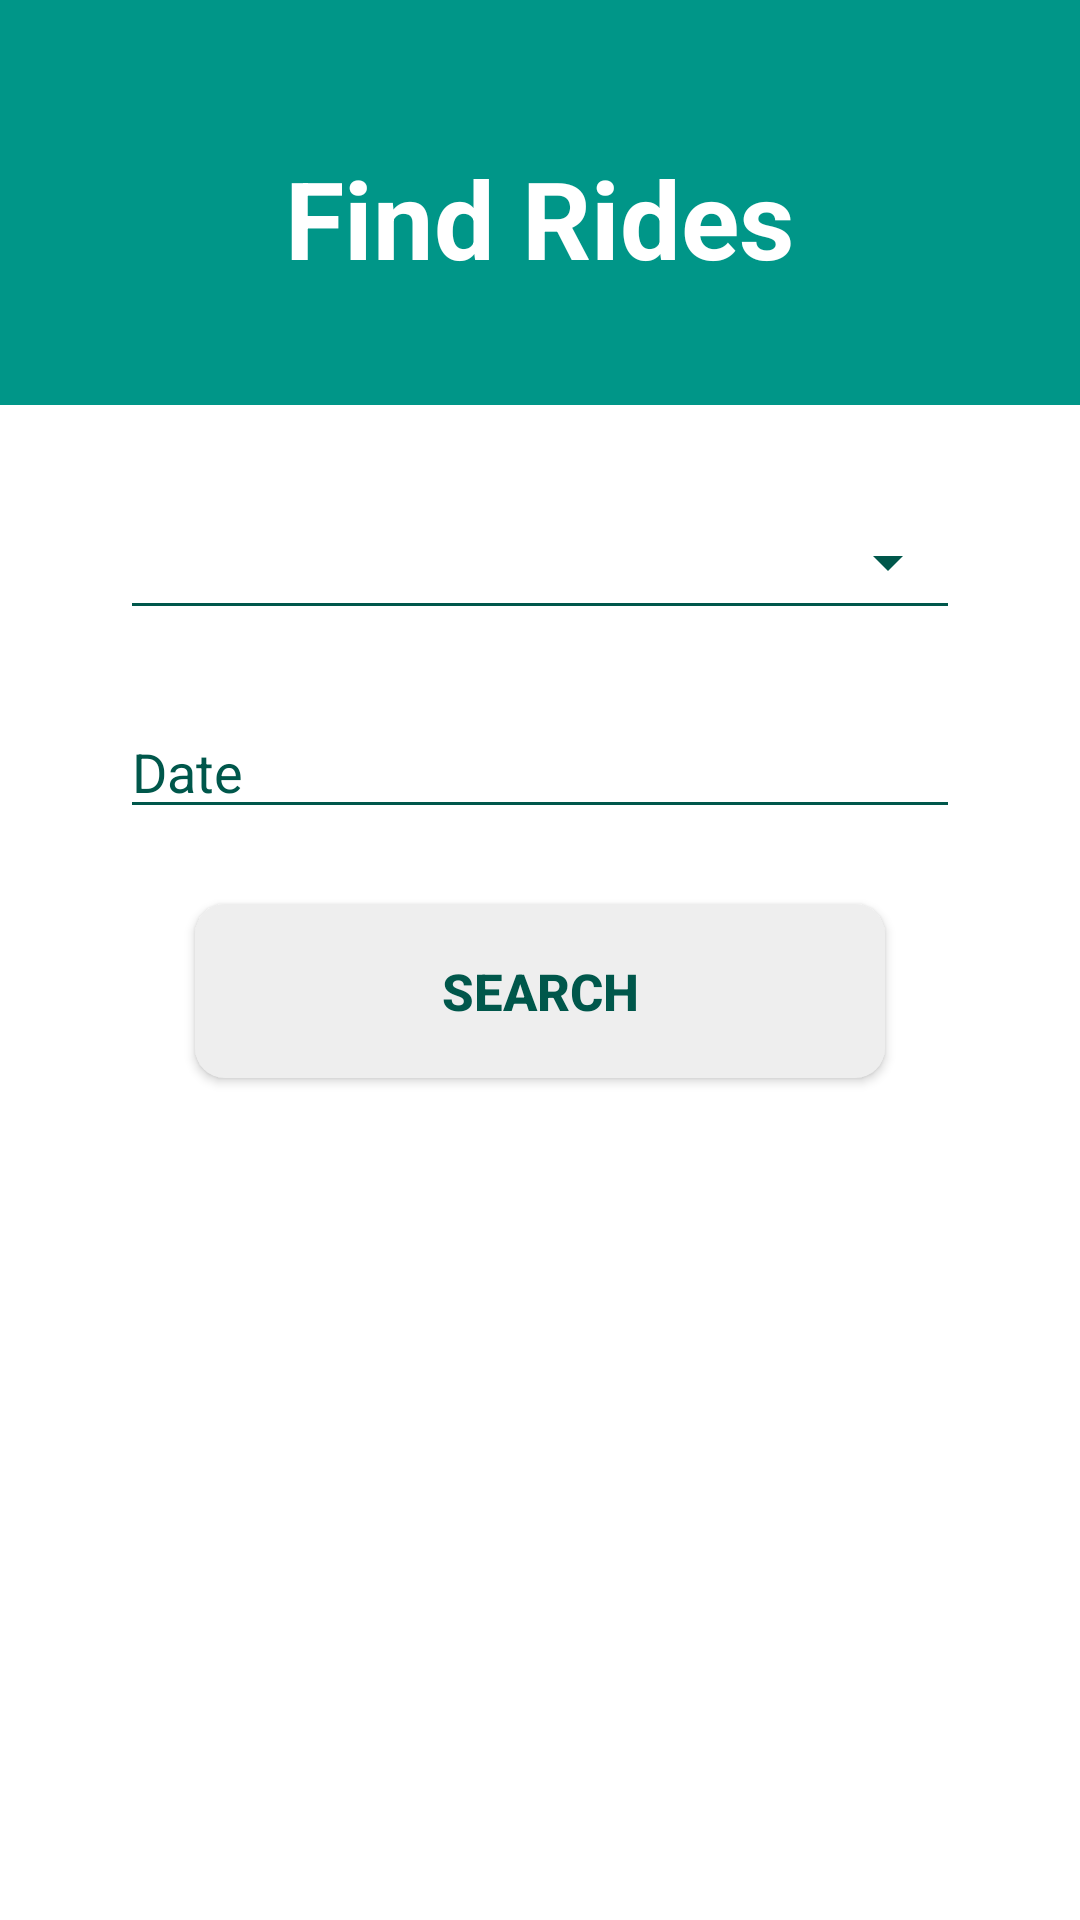

Produce the Android XML layout that renders to this screen, including the resource entries it uses.
<!-- AndroidManifest.xml: application theme AppTheme.NoActionBar -->
<!-- res/layout/fragment_find_aride.xml -->
<?xml version="1.0" encoding="utf-8"?>
<FrameLayout xmlns:android="http://schemas.android.com/apk/res/android"
    xmlns:app="http://schemas.android.com/apk/res-auto"
    xmlns:tools="http://schemas.android.com/tools"
    android:id="@+id/frameLayout"
    android:layout_width="match_parent"
    android:layout_height="match_parent"
    android:clickable="true"
    android:background="@color/white"

    tools:context=".Fragments.FindARide">

    <RelativeLayout
        android:id="@+id/layoutTop"
        android:layout_width="match_parent"
        android:layout_height="135dp"
        android:background="@color/background_color">

        <TextView
            android:id="@+id/imageProfile"
            android:layout_width="wrap_content"
            android:layout_height="160dp"
            android:layout_centerHorizontal="true"
            android:layout_marginTop="10dp"
            android:gravity="center"
            android:text="Find Rides"

            android:textColor="@color/white"
            android:textSize="36sp"
            android:textStyle="bold"></TextView>


    </RelativeLayout>

    <LinearLayout
        android:layout_width="match_parent"
        android:layout_height="wrap_content"
        android:layout_marginLeft="40dp"
        android:layout_marginTop="140dp"
        android:layout_marginRight="40dp"
        android:orientation="vertical">


        <Spinner
            android:id="@+id/citySpinner"
            style="@style/Base.Widget.AppCompat.Spinner.Underlined"
            android:layout_width="match_parent"
            android:layout_height="45dp"
            android:layout_marginTop="25dp"
            android:backgroundTint='@color/colorPrimary'

            android:drawablePadding="8dp"
            android:ems="10"
            android:hint="Search City"
            android:textColor='@color/colorPrimary'
            android:textColorHint='@color/colorPrimary'
            android:textSize="18sp" />


        <EditText
            android:id="@+id/etdate"
            android:layout_width="match_parent"
            android:layout_height="wrap_content"
            android:layout_marginTop="25dp"
            android:backgroundTint="@color/colorPrimary"
            android:clickable="true"
            android:focusable="false"
            android:editable="false"
            android:ems="10"
            android:inputType="textPersonName"
            android:hint="Date"
            android:textColor="@color/colorPrimary"
            android:textColorHint="@color/colorPrimary" />
















        <Button
            android:id="@+id/searchbtn"
            android:layout_width="match_parent"
            android:layout_height="58dp"
            android:layout_below="@+id/date_picker_actions"
            android:layout_marginStart="25dp"

            android:layout_marginLeft="25dp"
            android:layout_marginTop="25dp"
            android:layout_marginEnd="25dp"
            android:layout_marginBottom="20dp"
            android:background="@drawable/loginbutton"

            android:text="Search"
            android:textColor="@color/colorPrimary"
            android:textSize="17sp"
            android:textStyle="bold"
            app:layout_constraintBottom_toTopOf="@+id/BookingSpinner"
            app:layout_constraintEnd_toEndOf="parent"
            app:layout_constraintHorizontal_bias="0.0"
            app:layout_constraintStart_toStartOf="parent"
            app:layout_constraintTop_toTopOf="parent" />


    </LinearLayout>
</FrameLayout>
<!-- resources referenced by this layout -->
<resources>
  <color name="background_color">#009688</color>
  <color name="colorPrimary">#00574B</color>
  <color name="white">#FFFFFF</color>
  <!-- drawable loginbutton (drawable-v24) -->
  <?xml version="1.0" encoding="utf-8"?>
  <shape xmlns:android="http://schemas.android.com/apk/res/android"
      android:shape="rectangle">
      <solid android:color="@color/white_greyish" />
      <corners android:radius="10dp" />
      <size
          android:width="80dp"
          android:height="20dp" />
  </shape>
  <style name="AppTheme.NoActionBar">
          <item name="windowActionBar">false</item>
  
          <item name="windowNoTitle">true</item>
      </style>
  <color name="white_greyish">#EEEEEE</color>
</resources>
